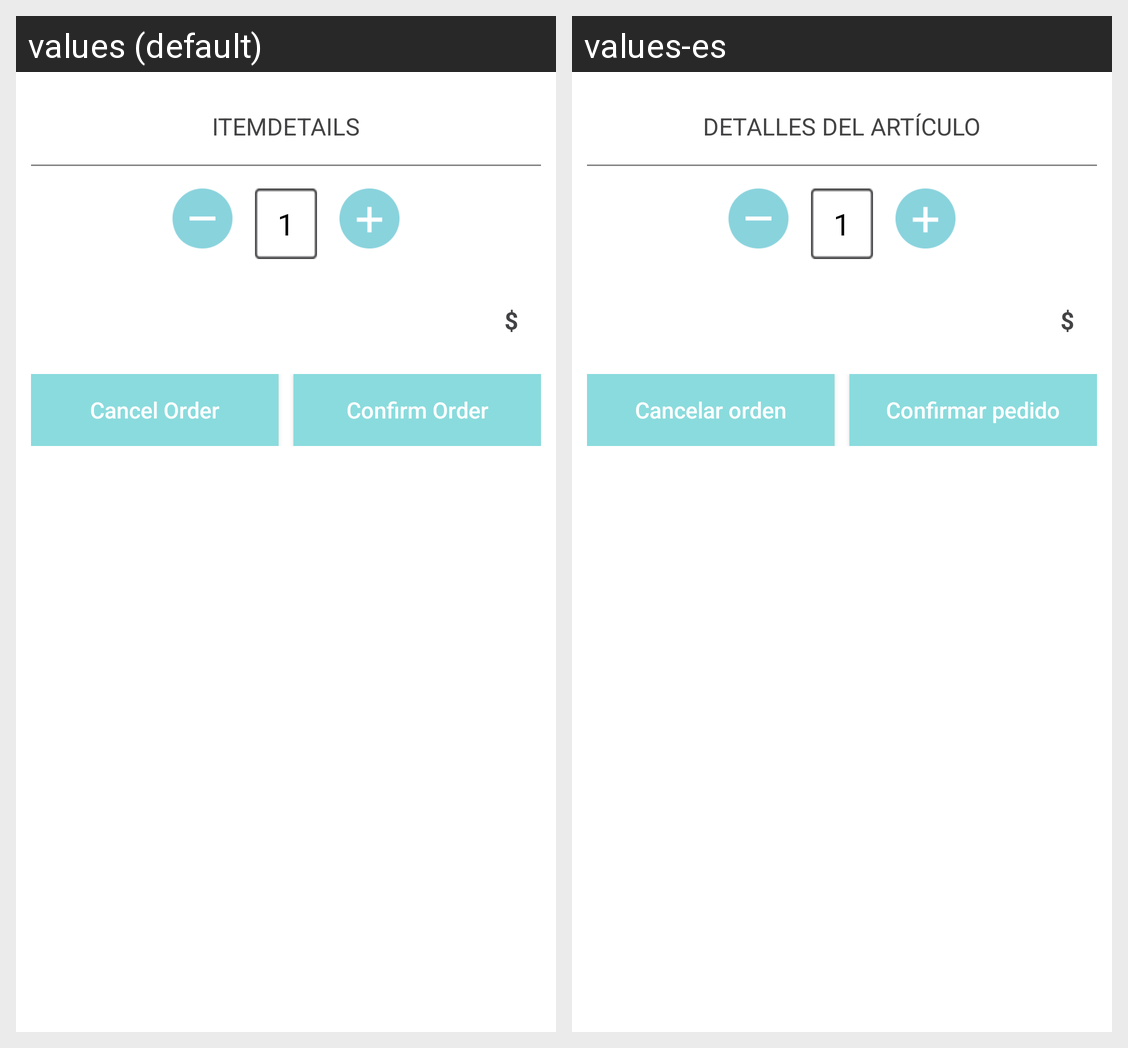

Here is an Android app screen in its default locale and in the app's own translations. Write out the translated-string differences for the strings that appear on this screen.
Android screen res/layout/menu_custom_itemdetails.xml rendered under 2 locales, left to right: values (default), values-es. Device: Nexus 5 (rendered at 1080×1920; each locale shown at half size, 540×960, under a caption strip naming it); theme AppTheme.
Strings drawn on this screen, with the default value and each locale's value (text and hints the layout hard-codes, and strings that could not be matched under every locale, appear in the picture but are not listed):

item_deta
  values: ITEMDETAILS
  values-es: DETALLES DEL ARTÍCULO

cancel_order
  values: Cancel Order
  values-es: Cancelar orden

confirm_menu_order
  values: Confirm Order
  values-es: Confirmar pedido
